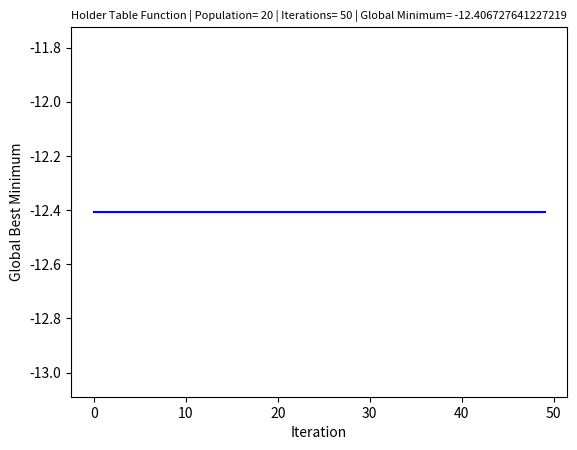
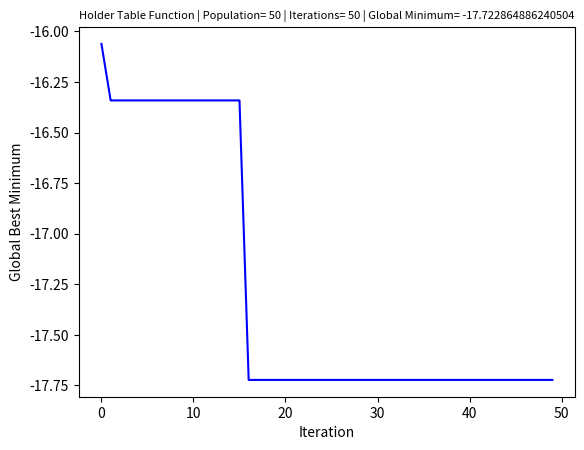
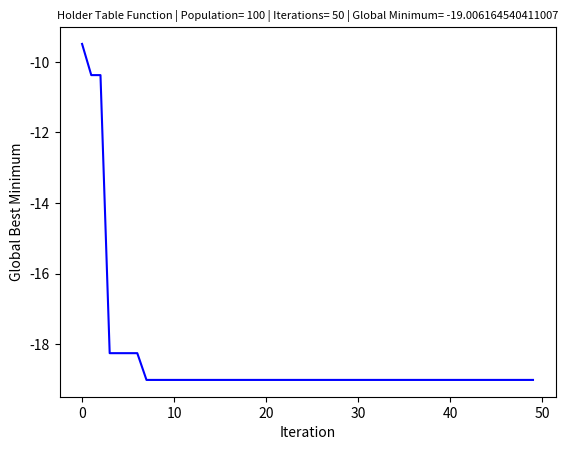
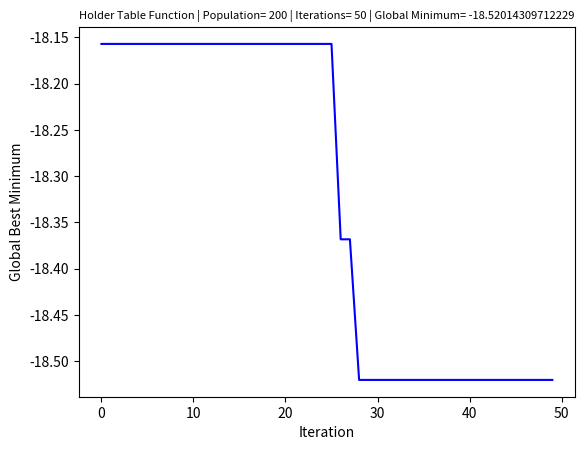
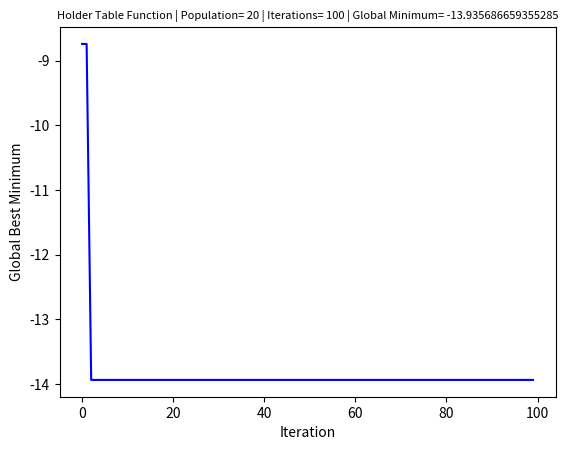
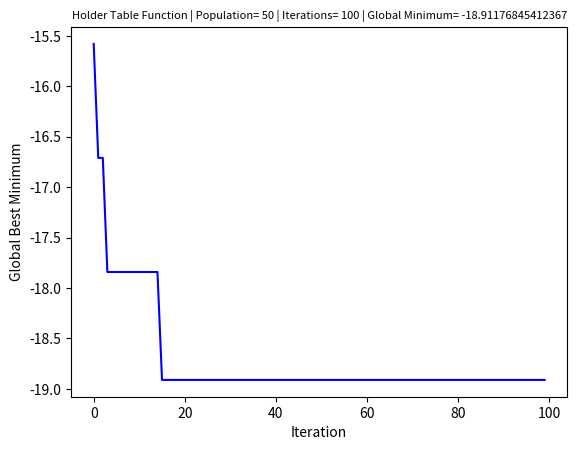
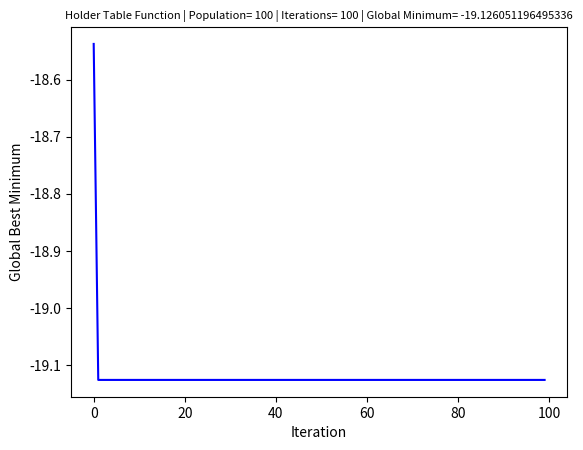
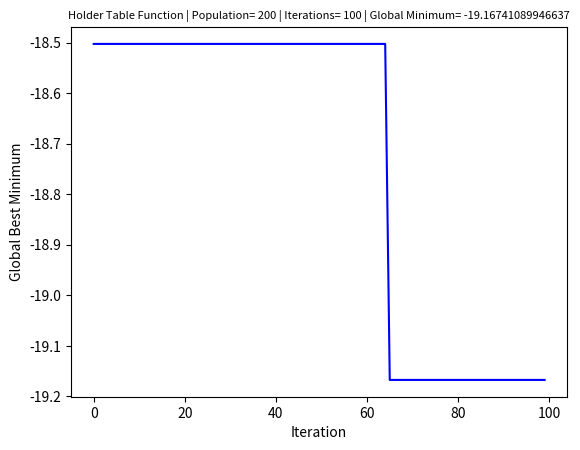
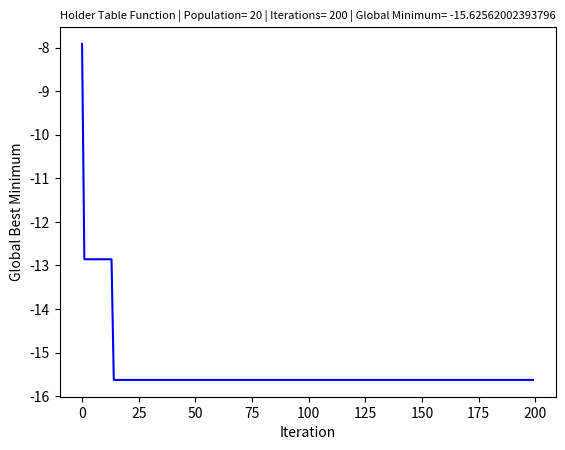
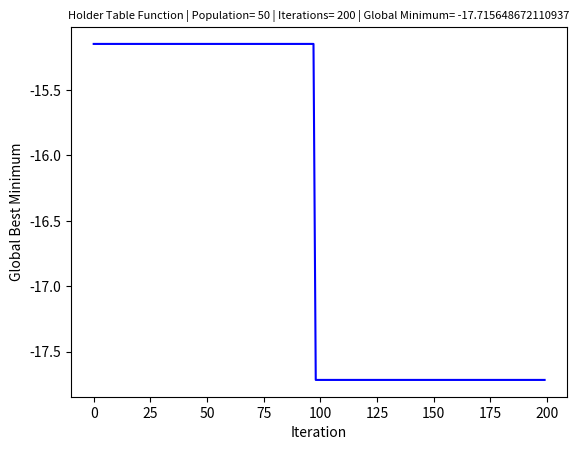
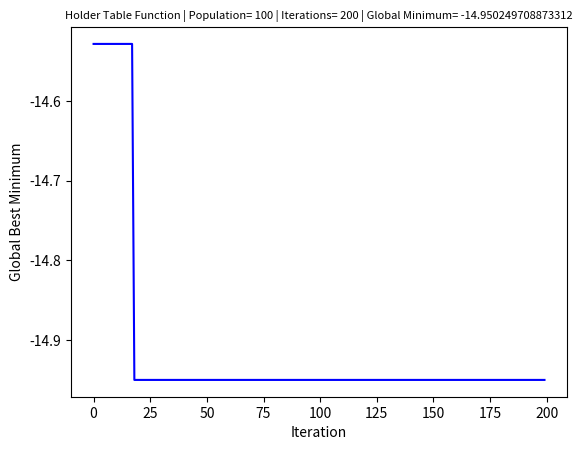
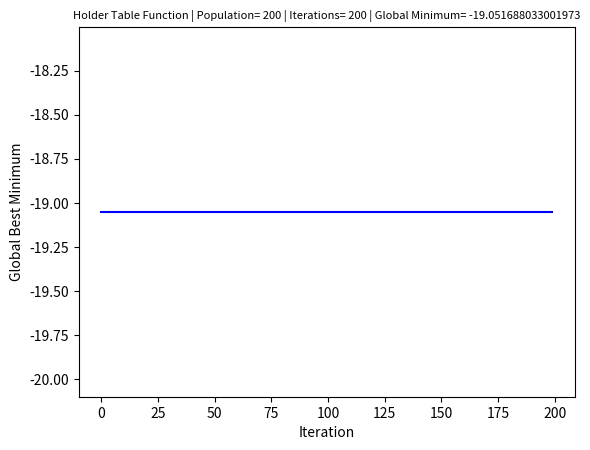

Generate these figures, in order, with matplotlib:
import matplotlib.pyplot as plt
import random
import numpy as np

def holder_table_function(x):
  return -1*abs((np.sin(x[0]))*(np.cos(x[1]))*(np.exp(abs(1-(np.sqrt((x[0]*x[0])+(x[1]*x[1]))/np.pi)))))

particle_size_set=[20,50,100,200]
iteration_set=[50,100,200]
c1=2
c2=2
k=0.5
for iterations in iteration_set:
    for particle_size in particle_size_set:
        f=random.uniform(-2,2)
        particles=np.random.uniform(-10,10, (particle_size, 2))
        global_best_arr = []
        global_best=particles[np.argmin(holder_table_function(particles))]
        local_best = list(particles)
        for i in range(iterations):
            new_particles=[]
            for i in range(particle_size):
                temp=0
                while(temp<20):
                    velocity=[]
                    r1=random.random()
                    r2=random.random()

                    velocity.append(particles[i][0]+c1*(r1)*(local_best[i][0]-particles[i][0])+c2*(r2)*(global_best[0]-particles[i][0]))
                    velocity.append(particles[i][1]+c1*(r1)*(local_best[i][1]-particles[i][1])+c2*(r2)*(global_best[1]-particles[i][1]))

                    new_particle=[]
                    new_particle.append(particles[i][0]+velocity[0])
                    new_particle.append(particles[i][1]+velocity[1])

                    if(-10<=new_particle[0] and new_particle[0]<=10 and -10<=new_particle[1] and new_particle[1]<=10):
                        new_particles.append(particles[i]+velocity)
                        if(holder_table_function(local_best[i])>holder_table_function(new_particles[i])):
                            local_best[i]=new_particles[i]
                        if(holder_table_function(global_best)>holder_table_function(new_particles[i])):
                            global_best=new_particles[i]
                        break
                    temp+=1
                if(temp>=20):
                    new_particles.append(particles[i])
            global_best_arr.append(global_best)
            particles=list(new_particles)

        x=np.arange(0, iterations)
        plt.plot(x,np.array([holder_table_function(x) for x in global_best_arr]),color='blue', linestyle='-', label="Global Minimum")
        plt.xlabel("Iteration")
        plt.ylabel("Global Best Minimum")
        plt.title('Holder Table Function | Population= '+str(particle_size)+' | Iterations= '+str(iterations)+' | Global Minimum= '+str(holder_table_function(global_best)),fontsize=8)
        plt.savefig("Holder Table Function-Population"+str(particle_size)+"_Iterations_"+str(iterations)+".png",dpi=500)
        plt.clf()
